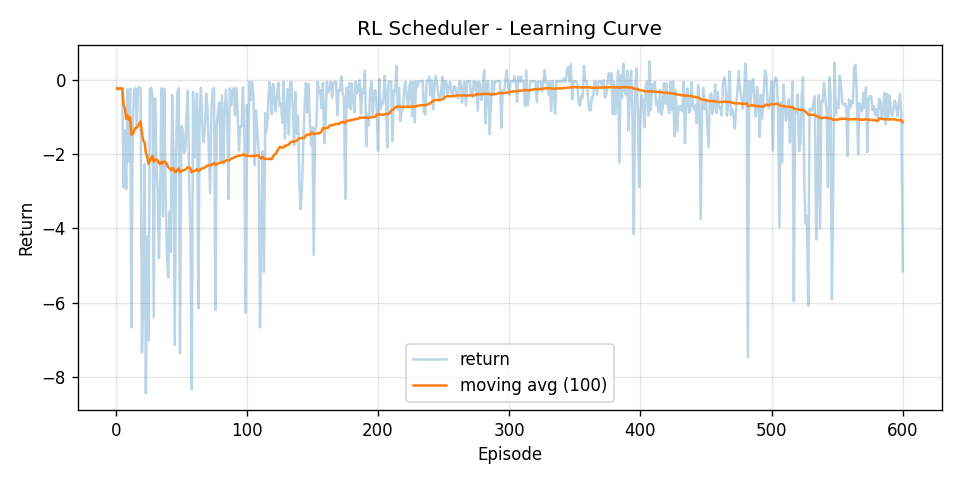

Source data for this figure (header and first rows):
episode, return, return_ma100
1, -0.2275, -0.2275
2, -0.2701, -0.2488
3, -0.2161, -0.2379
4, -0.2312, -0.2362
5, -0.2237, -0.2337
6, -2.907, -0.6793
7, -1.366, -0.7773
8, -2.942, -1.048
9, -0.2556, -0.9599
10, -2.209, -1.085
11, -0.2442, -1.008
12, -6.662, -1.479
13, -1.227, -1.46
14, -0.2701, -1.375
15, -0.2312, -1.299
16, -1.252, -1.296
17, -0.2275, -1.233
18, -0.1972, -1.175
19, -0.2237, -1.125
20, -7.338, -1.436
21, -5.897, -1.648
22, -2.27, -1.677
23, -8.444, -1.971
24, -4.218, -2.065
25, -7.018, -2.263
26, -0.2701, -2.186
27, -0.2161, -2.113
28, -0.4265, -2.053
29, -6.398, -2.203
30, -0.5044, -2.146
31, -2.19, -2.147
32, -2.958, -2.173
33, -4.806, -2.253
34, -2.744, -2.267
35, -0.2275, -2.209
36, -3.682, -2.25
37, -0.248, -2.196
38, -2.952, -2.216
39, -4.644, -2.278
40, -5.318, -2.354
41, -3.544, -2.383
42, -4.632, -2.436
43, -0.4105, -2.389
44, -1.957, -2.379
45, -7.147, -2.485
46, -2.127, -2.478
47, -0.3369, -2.432
48, -0.2275, -2.386
49, -7.362, -2.488
50, -1.249, -2.463
51, -1.326, -2.441
52, -1.961, -2.431
53, -1.903, -2.421
54, -0.9036, -2.393
55, -0.3014, -2.355
56, -2.76, -2.362
57, -4.168, -2.394
58, -8.328, -2.496
59, -0.3263, -2.46
60, -2.1, -2.454
... 540 more rows
